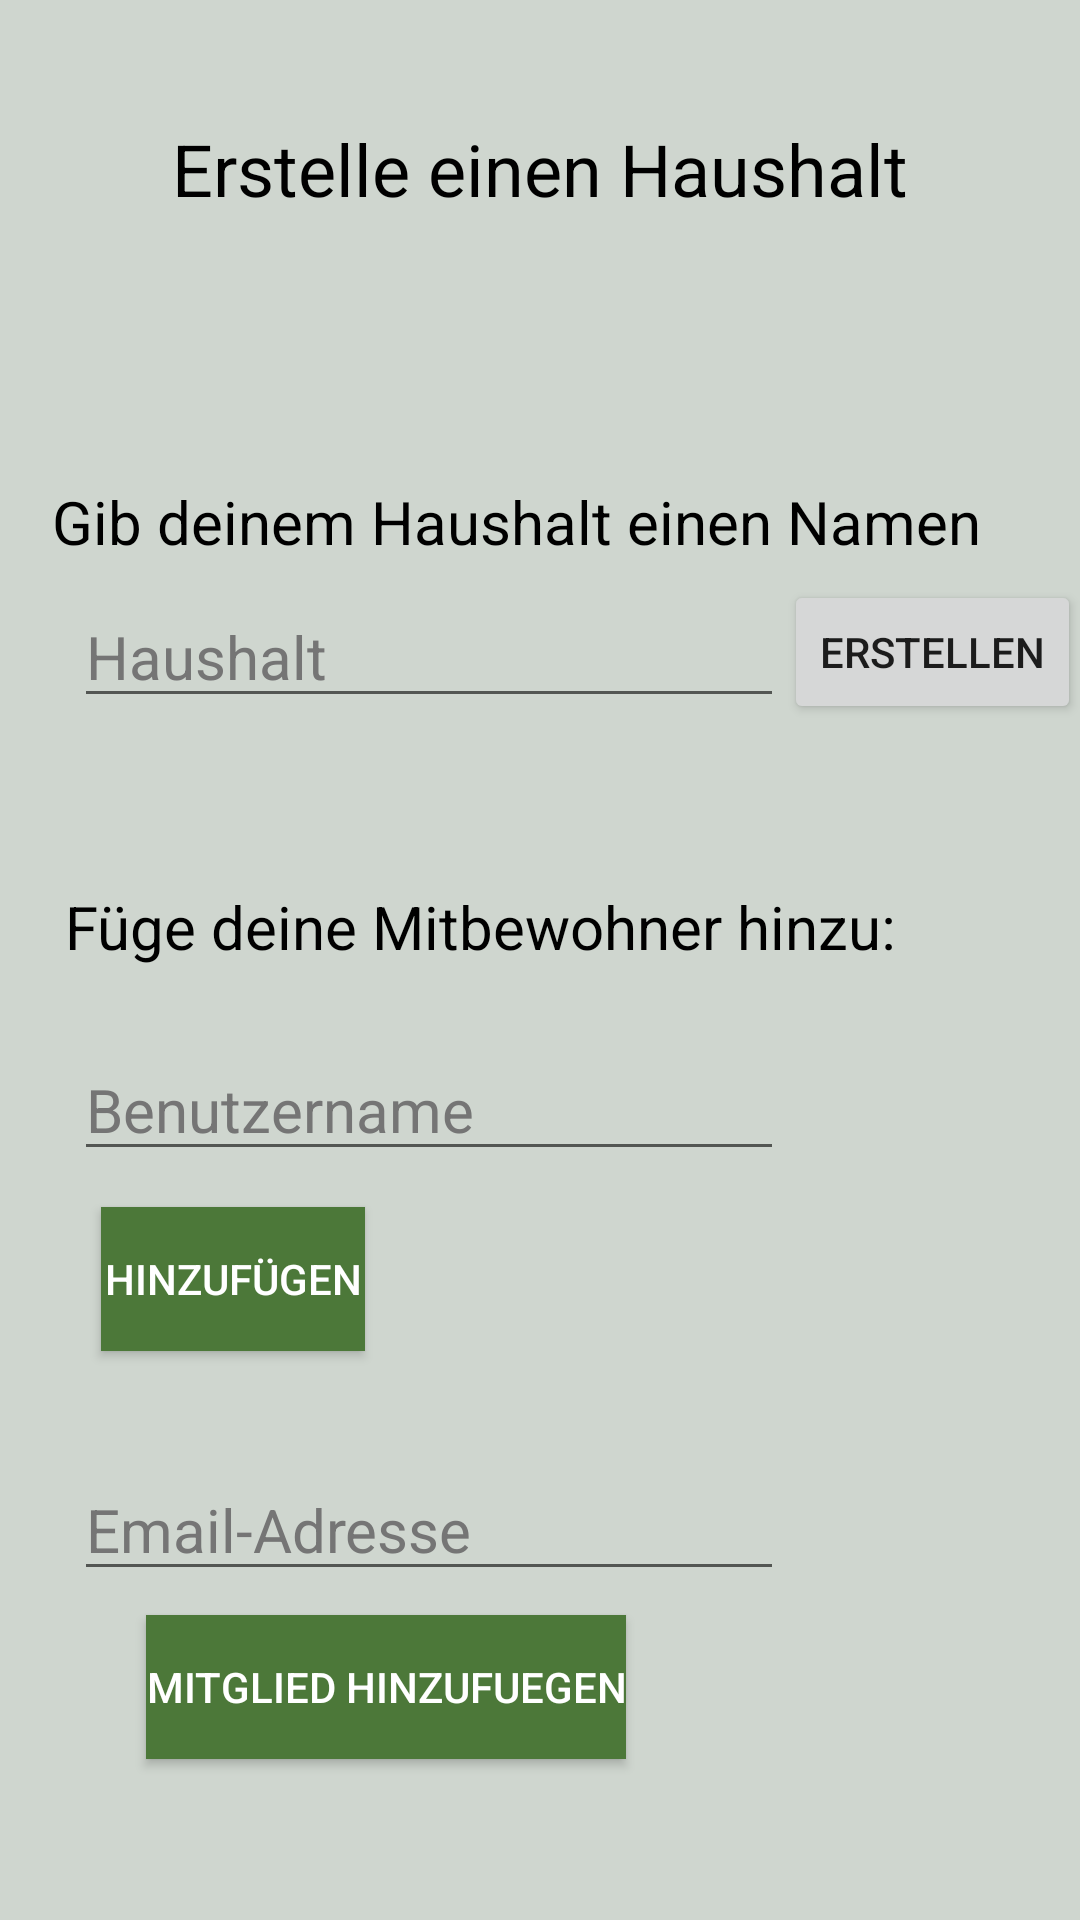

The Android layout XML behind this screen, and the referenced resources:
<!-- AndroidManifest.xml: application theme Theme.HaPla -->
<!-- res/layout/haushalterstellen_layout.xml -->
<?xml version="1.0" encoding="utf-8"?>
<androidx.constraintlayout.widget.ConstraintLayout xmlns:android="http://schemas.android.com/apk/res/android"
    xmlns:app="http://schemas.android.com/apk/res-auto"
    xmlns:tools="http://schemas.android.com/tools"
    android:layout_width="match_parent"
    android:layout_height="match_parent"
    android:background="#CFD6CF">

    <TextView
        android:id="@+id/title_he"
        android:layout_width="0dp"
        android:layout_height="wrap_content"
        android:layout_marginTop="40dp"
        android:gravity="center"
        android:text="@string/haushalterstellen"
        android:textColor="#000000"
        android:textSize="24sp"
        app:layout_constraintEnd_toEndOf="parent"
        app:layout_constraintHorizontal_bias="0.5"
        app:layout_constraintStart_toStartOf="parent"
        app:layout_constraintTop_toTopOf="parent" />

    <TextView
        android:id="@+id/benennen"
        android:layout_width="wrap_content"
        android:layout_height="wrap_content"
        android:layout_marginTop="88dp"
        android:text="@string/haushaltname"
        android:textColor="#000000"
        android:textSize="20sp"
        app:layout_constraintEnd_toEndOf="parent"
        app:layout_constraintHorizontal_bias="0.346"
        app:layout_constraintStart_toStartOf="parent"
        app:layout_constraintTop_toBottomOf="@+id/title_he" />

    <EditText
        android:id="@+id/editTextTextPersonName3"
        android:layout_width="wrap_content"
        android:layout_height="wrap_content"
        android:layout_marginTop="36dp"
        android:ems="10"
        android:hint="@string/email"
        android:importantForAutofill="no"
        android:inputType="textPersonName"
        android:textColorHint="#757575"
        android:textSize="20sp"
        app:layout_constraintEnd_toEndOf="parent"
        app:layout_constraintHorizontal_bias="0.2"
        app:layout_constraintStart_toStartOf="parent"
        app:layout_constraintTop_toBottomOf="@+id/add" />

    <EditText
        android:id="@+id/eTTmp"
        android:layout_width="wrap_content"
        android:layout_height="wrap_content"
        android:layout_marginTop="24dp"
        android:ems="10"
        android:hint="@string/benutzer"
        android:importantForAutofill="no"
        android:inputType="textPersonName"
        android:textColorHint="#757575"
        android:textSize="20sp"
        app:layout_constraintEnd_toEndOf="parent"
        app:layout_constraintHorizontal_bias="0.2"
        app:layout_constraintStart_toStartOf="parent"
        app:layout_constraintTop_toBottomOf="@+id/mitgliederhinzufuegen" />

    <Button
        android:id="@+id/add"
        android:layout_width="wrap_content"
        android:layout_height="wrap_content"
        android:layout_marginTop="12dp"
        android:background="#4C7839"
        android:text="@string/add"
        android:textColor="#FFFFFF"
        app:layout_constraintEnd_toEndOf="parent"
        app:layout_constraintHorizontal_bias="0.124"
        app:layout_constraintStart_toStartOf="parent"
        app:layout_constraintTop_toBottomOf="@+id/eTTmp" />

    <EditText
        android:id="@+id/eTErstelleHaushaltName"
        android:layout_width="wrap_content"
        android:layout_height="wrap_content"
        android:layout_marginTop="8dp"
        android:ems="10"
        android:hint="@string/haushalt"
        android:importantForAutofill="no"
        android:inputType="textPersonName"
        android:textColorHint="#757575"
        android:textSize="20sp"
        app:layout_constraintEnd_toEndOf="parent"
        app:layout_constraintHorizontal_bias="0.2"
        app:layout_constraintStart_toStartOf="parent"
        app:layout_constraintTop_toBottomOf="@+id/benennen" />

    <Button
        android:id="@+id/email_einladung"
        android:layout_width="wrap_content"
        android:layout_height="wrap_content"
        android:layout_marginTop="8dp"
        android:background="#4C7839"
        android:text="@string/email_einladung"
        android:textColor="#FFFFFF"
        app:layout_constraintEnd_toEndOf="parent"
        app:layout_constraintHorizontal_bias="0.244"
        app:layout_constraintStart_toStartOf="parent"
        app:layout_constraintTop_toBottomOf="@+id/editTextTextPersonName3" />

    <TextView
        android:id="@+id/mitgliederhinzufuegen"
        android:layout_width="wrap_content"
        android:layout_height="wrap_content"
        android:layout_marginTop="56dp"
        android:text="@string/mitgliederhinzufuegen"
        android:textColor="#000000"
        android:textSize="20sp"
        app:layout_constraintEnd_toEndOf="parent"
        app:layout_constraintHorizontal_bias="0.263"
        app:layout_constraintStart_toStartOf="parent"
        app:layout_constraintTop_toBottomOf="@+id/eTErstelleHaushaltName" />

    <Button
        android:id="@+id/btnHaushaltErstellen"
        android:layout_width="wrap_content"
        android:layout_height="wrap_content"
        android:text="erstellen"
        android:onClick="erstelleHaushalt"
        app:layout_constraintBottom_toBottomOf="@+id/eTErstelleHaushaltName"
        app:layout_constraintEnd_toEndOf="parent"
        app:layout_constraintStart_toEndOf="@+id/eTErstelleHaushaltName"
        app:layout_constraintTop_toTopOf="@+id/eTErstelleHaushaltName" />

</androidx.constraintlayout.widget.ConstraintLayout>
<!-- resources referenced by this layout -->
<resources>
  <string name="add">hinzufügen</string>
  <string name="benutzer">Benutzername</string>
  <string name="email">Email-Adresse</string>
  <string name="email_einladung">Mitglied hinzufuegen</string>
  <string name="haushalt">Haushalt</string>
  <string name="haushalterstellen">Erstelle einen Haushalt</string>
  <string name="haushaltname">Gib deinem Haushalt einen Namen</string>
  <string name="mitgliederhinzufuegen">Füge deine Mitbewohner hinzu:</string>
  <style name="Theme.HaPla" parent="Theme.MaterialComponents.DayNight.DarkActionBar">
          
          <item name="colorPrimary">@color/purple_500</item>
          <item name="colorPrimaryVariant">@color/purple_700</item>
          <item name="colorOnPrimary">@color/white</item>
          
          <item name="colorSecondary">@color/teal_200</item>
          <item name="colorSecondaryVariant">@color/teal_700</item>
          <item name="colorOnSecondary">@color/black</item>
          
          <item name="android:statusBarColor" tools:targetApi="l">?attr/colorPrimaryVariant</item>
          
      </style>
  <color name="purple_500">#4C7839</color>
  <color name="purple_700">#4C7839</color>
  <color name="white">#FFFFFFFF</color>
  <color name="teal_200">#4C7839</color>
  <color name="teal_700">#4C7839</color>
  <color name="black">#FF000000</color>
</resources>
